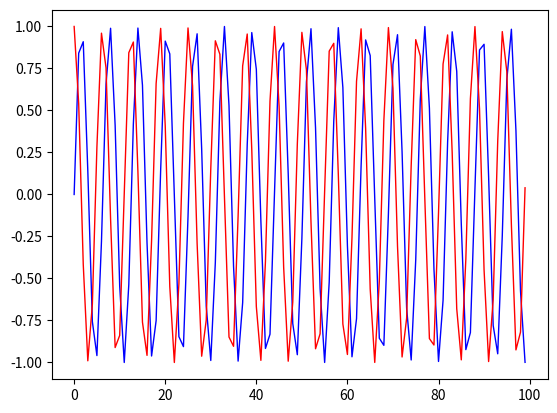

Write Python code to recreate this figure.
from math import sin, cos
import matplotlib.pyplot as plt

def plot(x, y, c):
	plt.plot(x, y, c, linewidth=1)	
	
def show():
	plt.grid()
	plt.show()

if __name__ == "__main__":
	x = range(100)
	y = [sin(item) for item in range(100)]
	z = [cos(item) for item in range(100)]
	plot(x, y, 'b-')
	plot(x, z, 'r-')
	show()
